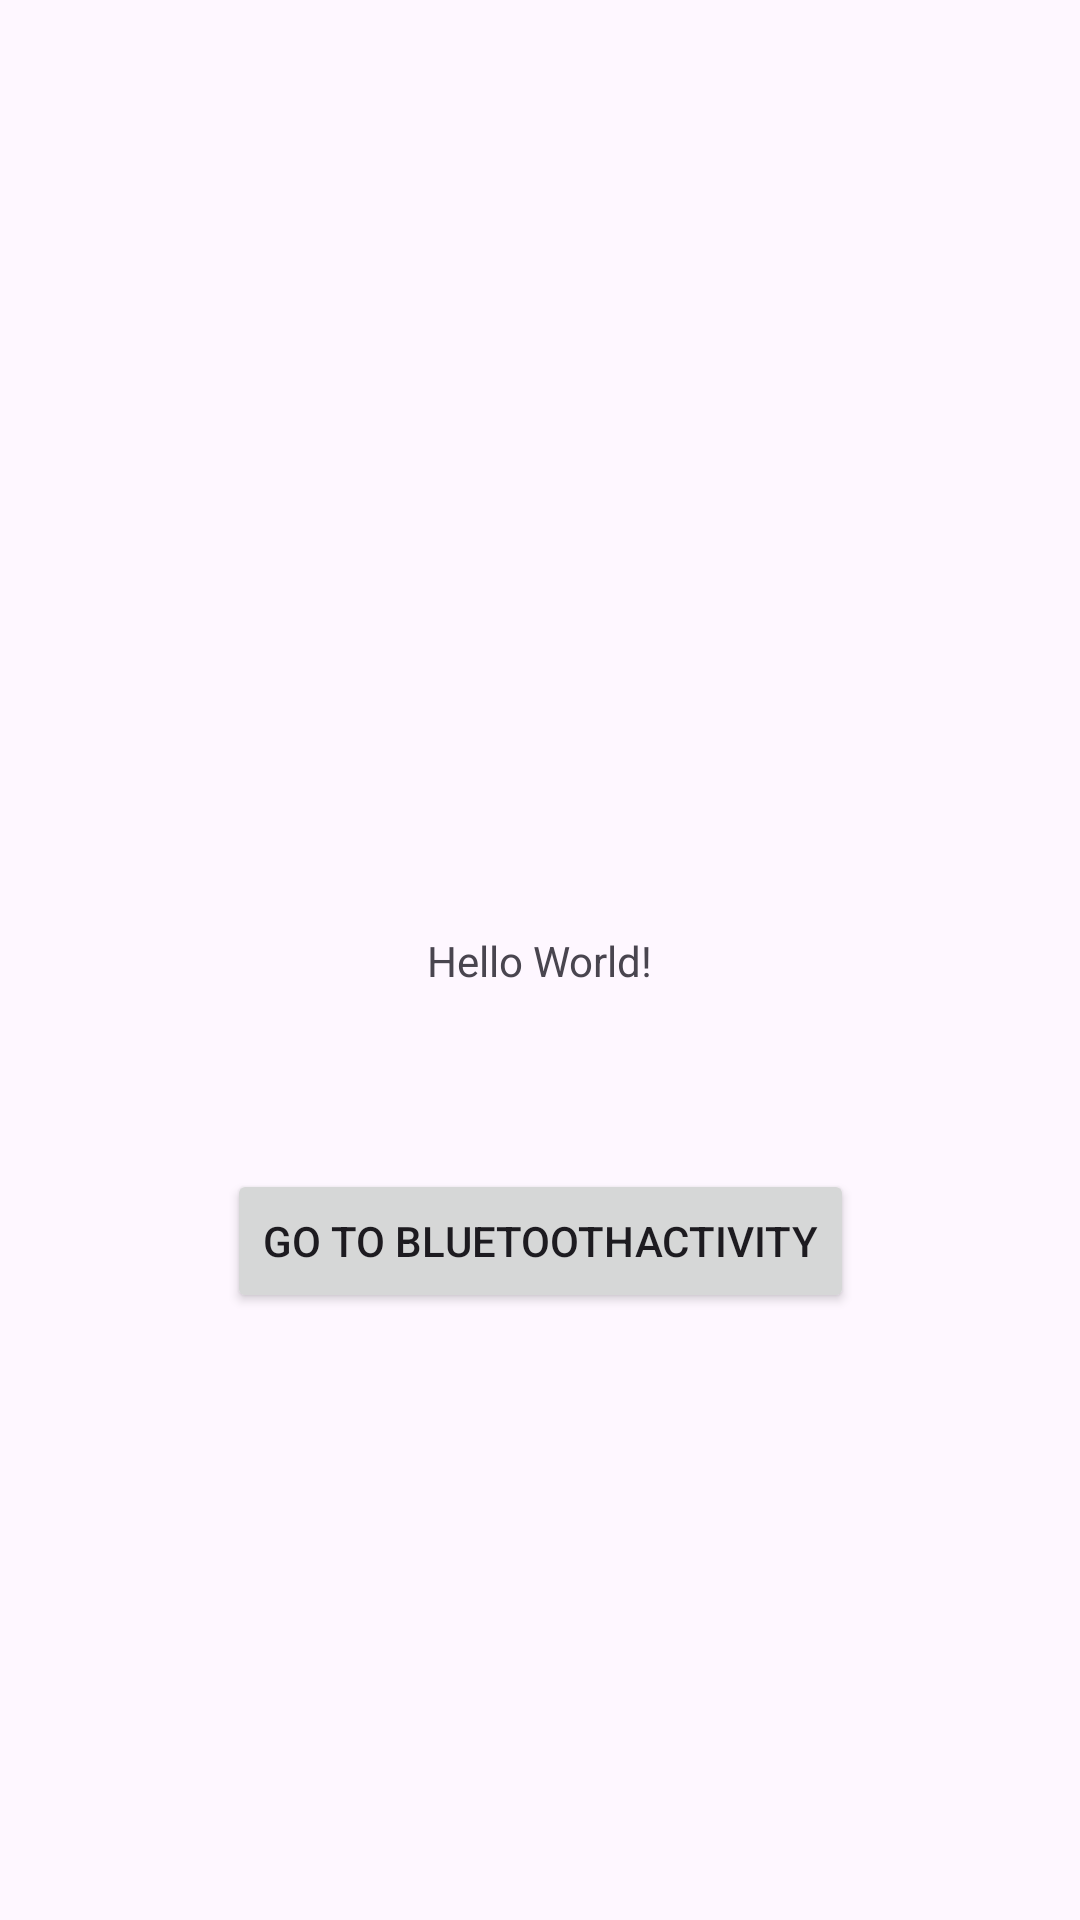

Here is an Android app screen rendered from its layout file. Give the layout XML and the strings, colors and styles it references.
<!-- AndroidManifest.xml: application theme Theme.MyBlueTooth -->
<!-- res/layout/activity_main.xml -->
<?xml version="1.0" encoding="utf-8"?>
<androidx.constraintlayout.widget.ConstraintLayout xmlns:android="http://schemas.android.com/apk/res/android"
    xmlns:app="http://schemas.android.com/apk/res-auto"
    xmlns:tools="http://schemas.android.com/tools"
    android:id="@+id/main"
    android:layout_width="match_parent"
    android:layout_height="match_parent"
    tools:context=".MainActivity">

    <TextView
        android:id="@+id/textView"
        android:layout_width="wrap_content"
        android:layout_height="wrap_content"
        android:text="Hello World!"
        app:layout_constraintBottom_toBottomOf="parent"
        app:layout_constraintEnd_toEndOf="parent"
        app:layout_constraintStart_toStartOf="parent"
        app:layout_constraintTop_toTopOf="parent" />

    <Button
        android:id="@+id/button_navigate"
        android:layout_width="wrap_content"
        android:layout_height="wrap_content"
        android:layout_marginTop="60dp"
        android:text="Go to BluetoothActivity"
        app:layout_constraintEnd_toEndOf="parent"
        app:layout_constraintStart_toStartOf="parent"
        app:layout_constraintTop_toBottomOf="@+id/textView" />

</androidx.constraintlayout.widget.ConstraintLayout>
<!-- resources referenced by this layout -->
<resources>
  <style name="Theme.MyBlueTooth" parent="Base.Theme.MyBlueTooth" />
  <style name="Base.Theme.MyBlueTooth" parent="Theme.Material3.DayNight.NoActionBar">
          
          
      </style>
</resources>
